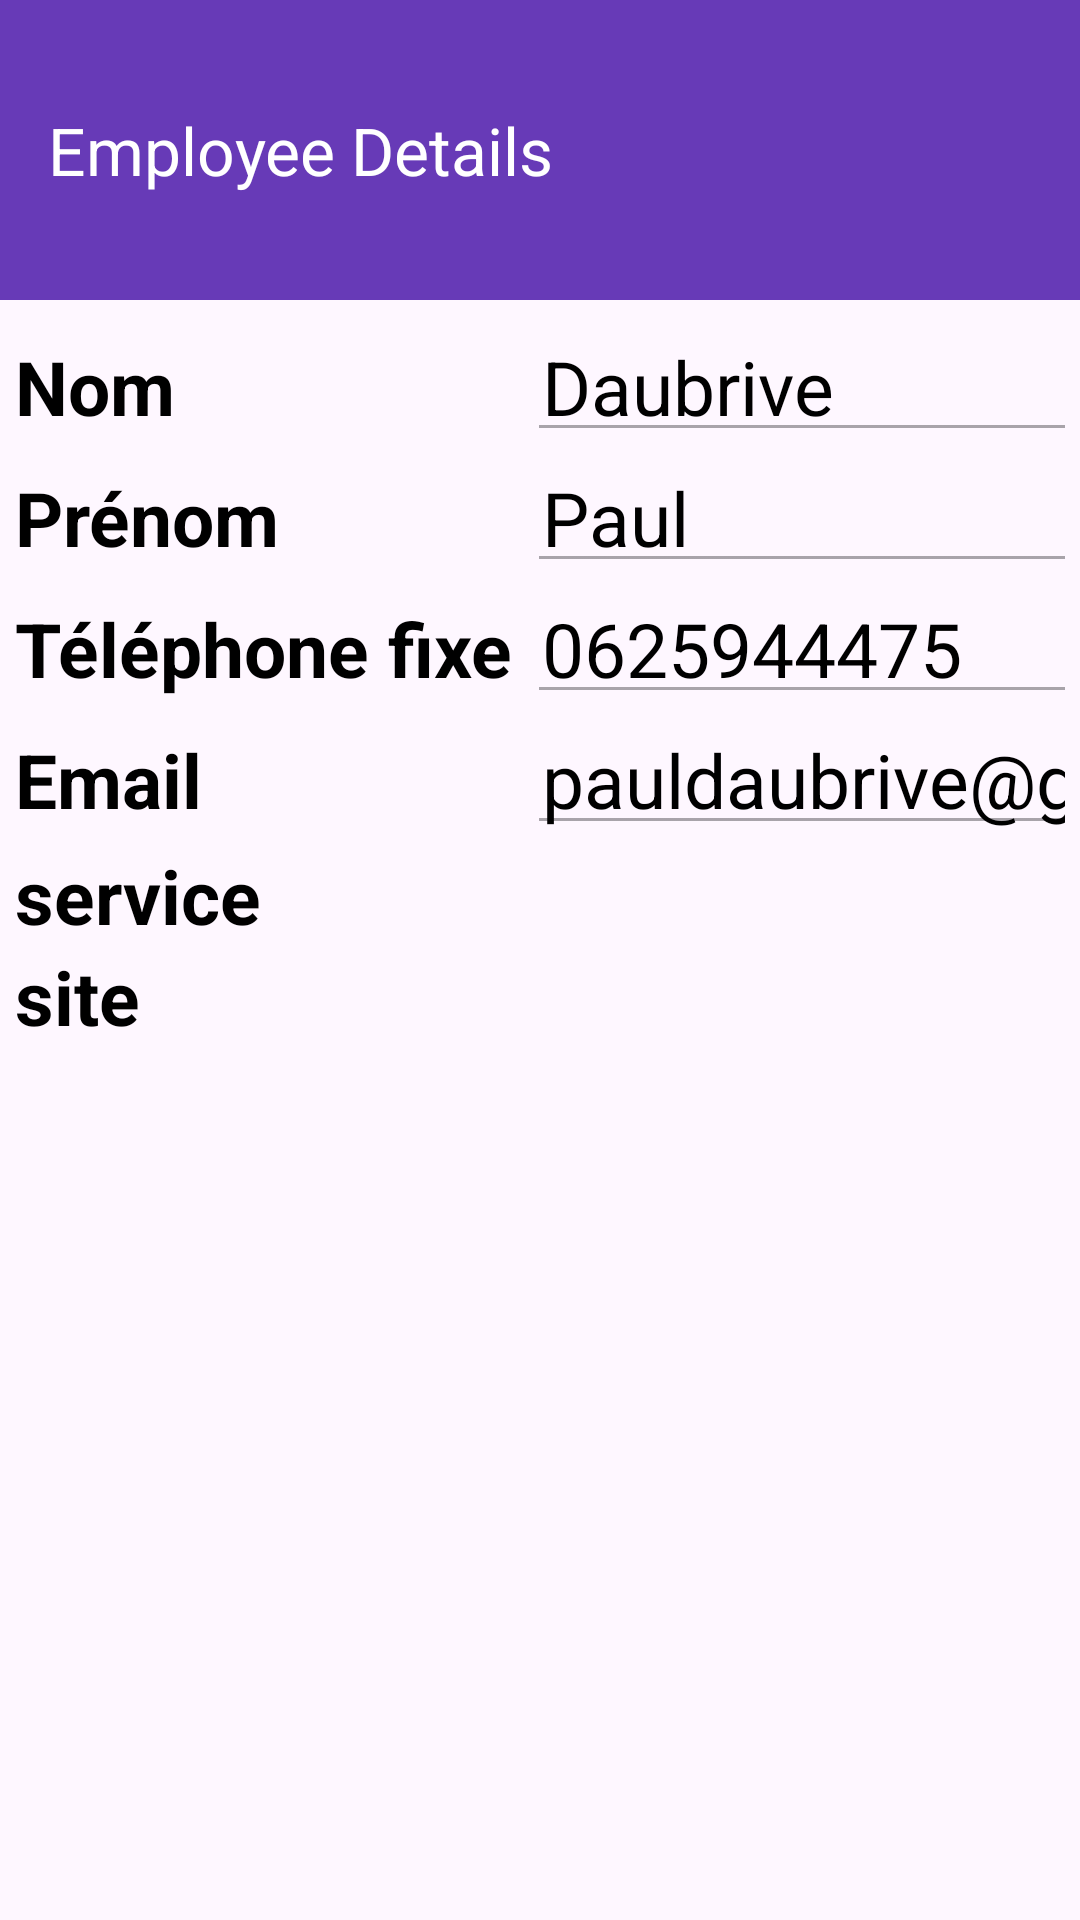

Here is an Android app screen rendered from its layout file. Give the layout XML and the strings, colors and styles it references.
<!-- AndroidManifest.xml: application theme Theme.ProjectCubes42 -->
<!-- res/layout/activity_employee_details_visitor.xml -->
<?xml version="1.0" encoding="utf-8"?>
<RelativeLayout xmlns:android="http://schemas.android.com/apk/res/android"
    xmlns:app="http://schemas.android.com/apk/res-auto"
    xmlns:tools="http://schemas.android.com/tools"
    android:id="@+id/main"
    android:layout_width="match_parent"
    android:layout_height="match_parent"
    tools:context=".ui.employee.EmployeeDetail">

    <com.google.android.material.appbar.MaterialToolbar
        android:id="@+id/materialToolbar2"
        android:layout_width="match_parent"
        android:layout_height="100dp"
        android:background="#673AB7"
        app:title="Employee Details"
        app:titleTextColor="@color/white"/>

    <LinearLayout
        android:layout_width="match_parent"
        android:layout_height="wrap_content"
        android:layout_below="@+id/materialToolbar2"
        android:layout_marginTop="2dp"
        android:orientation="vertical">



        <TableLayout
            android:layout_width="match_parent"
            android:layout_height="wrap_content"
            android:padding="5dp">

            <TableRow>

                <TextView
                    android:text="@string/name"
                    android:textColor="@color/black"
                    android:textSize="25dp"
                    android:textStyle="bold" />

                <EditText
                    android:id="@+id/nameDetailVisitor"
                    android:layout_height="wrap_content"
                    android:layout_marginStart="5dp"
                    android:padding="5dp"
                    android:text="Daubrive"
                    android:textColor="@color/black"
                    android:textSize="25dp"
                    android:enabled="false"
                    android:focusable="true"
                    />
            </TableRow>

            <TableRow>

                <TextView
                    android:text="@string/firstname"
                    android:textColor="@color/black"
                    android:textSize="25dp"
                    android:textStyle="bold" />

                <EditText
                    android:id="@+id/firstnameDetailVisitor"
                    android:layout_height="wrap_content"
                    android:layout_marginStart="5dp"
                    android:padding="5dp"
                    android:text="Paul"
                    android:textColor="@color/black"
                    android:textSize="25dp"
                    android:enabled="false"
                    android:focusable="true"/>
            </TableRow>

            <TableRow>

                <TextView
                    android:text="@string/phone"
                    android:textColor="@color/black"
                    android:textSize="25dp"
                    android:textStyle="bold" />

                <EditText
                    android:id="@+id/phoneDetailVisitor"
                    android:layout_height="wrap_content"
                    android:layout_marginStart="5dp"
                    android:padding="5dp"
                    android:text="0625944475"
                    android:textColor="@color/black"
                    android:textSize="25dp"
                    android:enabled="false"
                    android:focusable="true" />
            </TableRow>

            <TableRow>

                <TextView
                    android:text="@string/email"
                    android:textColor="@color/black"
                    android:textSize="25dp"
                    android:textStyle="bold" />

                <EditText
                    android:id="@+id/emailDetailVisitor"
                    android:layout_marginStart="5dp"
                    android:padding="5dp"
                    android:text="pauldaubrive@gmail.com"
                    android:textColor="@color/black"
                    android:textSize="25dp"
                    android:enabled="false"
                    android:focusable="true"
                    />
            </TableRow>

            <TableRow>

                <TextView
                    android:text="service"
                    android:textColor="@color/black"
                    android:textSize="25dp"
                    android:textStyle="bold" />

                <Spinner
                    android:id="@+id/employeeDepartmentDetailVisitor"
                    android:layout_marginStart="5dp"
                    android:padding="5dp"
                    android:text="Direction"
                    android:textColor="@color/black"
                    android:textSize="25dp"
                    android:focusable="false"
                    android:clickable="false"
                    android:background="@android:color/transparent"/>
            </TableRow>

            <TableRow>

                <TextView
                    android:text="site"
                    android:textColor="@color/black"
                    android:textSize="25dp"
                    android:textStyle="bold" />

                <Spinner
                    android:id="@+id/employeeSiteDetailVisitor"
                    android:layout_marginStart="5dp"
                    android:padding="5dp"
                    android:text="Paris"
                    android:textColor="@color/black"
                    android:textSize="25dp"
                    android:focusable="false"
                    android:clickable="false"
                    android:background="@android:color/transparent"/>
            </TableRow>
        </TableLayout>


    </LinearLayout>





</RelativeLayout>
<!-- resources referenced by this layout -->
<resources>
  <string name="email">Email</string>
  <string name="firstname">Prénom</string>
  <string name="name">Nom</string>
  <string name="phone">Téléphone fixe</string>
  <style name="Theme.ProjectCubes42" parent="Base.Theme.ProjectCubes42" />
  <style name="Base.Theme.ProjectCubes42" parent="Theme.Material3.DayNight.NoActionBar">
          
          
      </style>
  <!-- not gathered from this repository: default colours our renderer supplied (Android Studio template values) -->
  <color name="black">#FF000000</color>
  <color name="white">#FFFFFFFF</color>
</resources>
